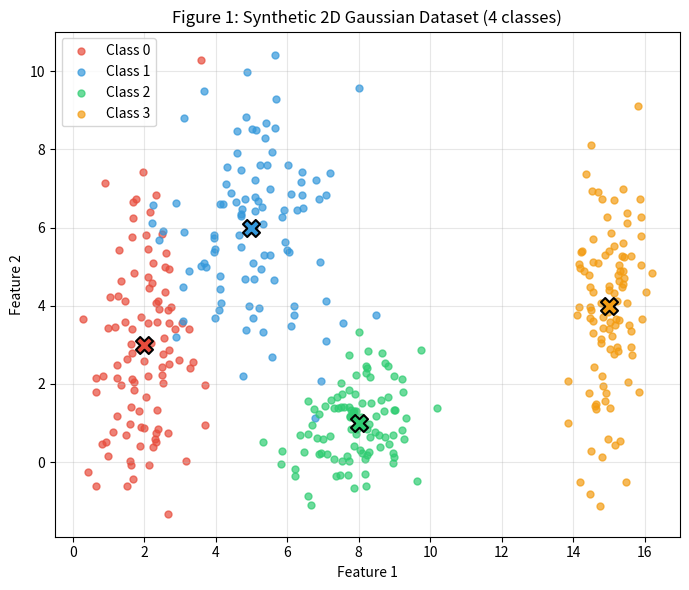

Here is the Python script that generated this plot: (Note: this script raises an exception after producing the figure.)
import numpy as np
import matplotlib.pyplot as plt

params = {
    0: {"mean": (2, 3), "std": (0.8, 2.5)},
    1: {"mean": (5, 6), "std": (1.2, 1.9)},
    2: {"mean": (8, 1), "std": (0.9, 0.9)},
    3: {"mean": (15, 4), "std": (0.5, 2.0)},
}

n_per_class = 100
rng = np.random.default_rng(seed=42)

X_list = []
y_list = []

for label, p in params.items():
    mean = p["mean"]
    std = p["std"]
    points = rng.normal(loc=mean, scale=std, size=(n_per_class, 2))
    X_list.append(points)
    y_list.append(np.full(n_per_class, label))

X = np.vstack(X_list)   
y = np.concatenate(y_list)  

colors = ["#e74c3c", "#3498db", "#2ecc71", "#f39c12"]
plt.figure(figsize=(7, 6))
 
for label, p in params.items():
    mask = y == label
    plt.scatter(X[mask, 0], X[mask, 1], s=25, alpha=0.7,
                color=colors[label], label=f"Class {label}")
    plt.scatter(*p["mean"], color=colors[label], edgecolor="black",
                marker="X", s=150, linewidths=1.5, zorder=5)
 
plt.title("Figure 1: Synthetic 2D Gaussian Dataset (4 classes)")
plt.xlabel("Feature 1")
plt.ylabel("Feature 2")
plt.legend()
plt.grid(alpha=0.3)
plt.tight_layout()
plt.savefig("./figures/figure1.png", dpi=150)

# ==== Generate 4 datasets, one per scale ====

from itertools import combinations

params = {
    0: {"mean": (2, 3), "std": (0.8, 2.5)},
    1: {"mean": (5, 6), "std": (1.2, 1.9)},
    2: {"mean": (8, 1), "std": (0.9, 0.9)},
    3: {"mean": (15, 4), "std": (0.5, 2.0)},
}

n_per_class = 100
scales = [0.5, 1.0, 2.0, 4.0]
rng = np.random.default_rng(seed=42)

datasets = {}
for s in scales:
    X_list = []
    y_list = []
    for label, p in params.items():
        mean = p["mean"]
        std = tuple(s * np.array(p["std"]))
        points = rng.normal(loc=mean, scale=std, size=(n_per_class, 2))
        X_list.append(points)
        y_list.append(np.full(n_per_class, label))
    X = np.vstack(X_list)
    y = np.concatenate(y_list)
    datasets[s] = (X, y)


# ==== Shared axis limits ====

X_max_s, _ = datasets[max(scales)]
pad = 2
xlim = (X_max_s[:, 0].min() - pad, X_max_s[:, 0].max() + pad)
ylim = (X_max_s[:, 1].min() - pad, X_max_s[:, 1].max() + pad)

# ==== Figure 2: 4 subplots, one per scale ====

fig, axes = plt.subplots(2, 2, figsize=(11, 10), sharex=True, sharey=True)
for ax, s in zip(axes.flat, scales):
    X, y = datasets[s]
    for label, p in params.items():
        mask = y == label
        ax.scatter(X[mask, 0], X[mask, 1], s=18, alpha=0.7,
                   color=colors[label], label=f"Class {label}")
        ax.scatter(*p["mean"], color=colors[label], edgecolor="black",
                   marker="X", s=150, linewidths=1.3, zorder=5)
    ax.set_title(f"scale factor s = {s}")
    ax.set_xlim(xlim)
    ax.set_ylim(ylim)
    ax.grid(alpha=0.3)
axes[0, 0].legend(loc="upper left", fontsize=8)
fig.suptitle("Figure 2: Same 4 classes at increasing std scale factors", fontsize=13)
fig.tight_layout()
fig.savefig("./figures/figure2.png", dpi=150)

# ==== Separation ratio at s=1 ====

def eff_std(p):
    return (p["std"][0] + p["std"][1]) / 2

s_ref = 1
pairs = list(combinations(range(4), 2))
rows = []
for i, j in pairs:
    mean_i = np.array(params[i]["mean"])
    mean_j = np.array(params[j]["mean"])
    dist = np.linalg.norm(mean_i - mean_j)
    std_sum = (eff_std(params[i]) + eff_std(params[j])) * s_ref
    ratio = dist / std_sum
    rows.append((i, j, dist, std_sum, ratio))
 
print("Separation ratio table:")
print(f"{'pair':>7} | {'dist':>7} | {'std_i+std_j':>12} | {'ratio':>7}")
for i, j, dist, std_sum, ratio in rows:
    print(f"({i},{j}):  | {dist:7.3f} | {std_sum:12.3f} | {ratio:7.3f}")
 
min_row = min(rows, key=lambda r: r[4])
print(f"\nSmallest ratio: pair ({min_row[0]},{min_row[1]}) = {min_row[4]:.3f} at s=1")
s_target = 2
extrapolated = min_row[4] * s_ref / s_target
print(f"At s={s_target}, that smallest ratio becomes: {min_row[4]:.3f} / {s_target} = {extrapolated:.3f}")

# ===== Mixing rate calculation =====

class_labels = np.array(sorted(params.keys()))

class_means = np.array([
    params[label]["mean"]
    for label in class_labels
])

mixing_rates = []

for s in scales:
    X, y = datasets[s]
    distances = np.linalg.norm(
        X[:, None, :] - class_means[None, :, :],
        axis=2
    )

    nearest_mean_indices = np.argmin(distances, axis=1)
    nearest_labels = class_labels[nearest_mean_indices]

    mixing_rate = np.mean(nearest_labels != y)
    mixing_rates.append(mixing_rate)

    print(
        f"Mixing rate at s = {s:.1f}: "
        f"{mixing_rate:.3f} ({mixing_rate * 100:.1f}%)"
    )

# ===== Figure 3: mixing rate vs scale factor =====

plt.figure(figsize=(8, 7))
plt.plot(scales, mixing_rates, marker="o", linewidth=2, color="#8e44ad")
for s, mr in zip(scales, mixing_rates):
    plt.annotate(f"{mr:.2f}", (s, mr), textcoords="offset points", xytext=(0, 8), ha="center")
plt.xlabel("scale factor s")
plt.ylabel("mixing rate")
plt.title("Figure 3: Mixing rate vs. std scale factor")
plt.grid(alpha=0.3)
plt.tight_layout()
plt.savefig("./figures/figure3.png", dpi=150)
